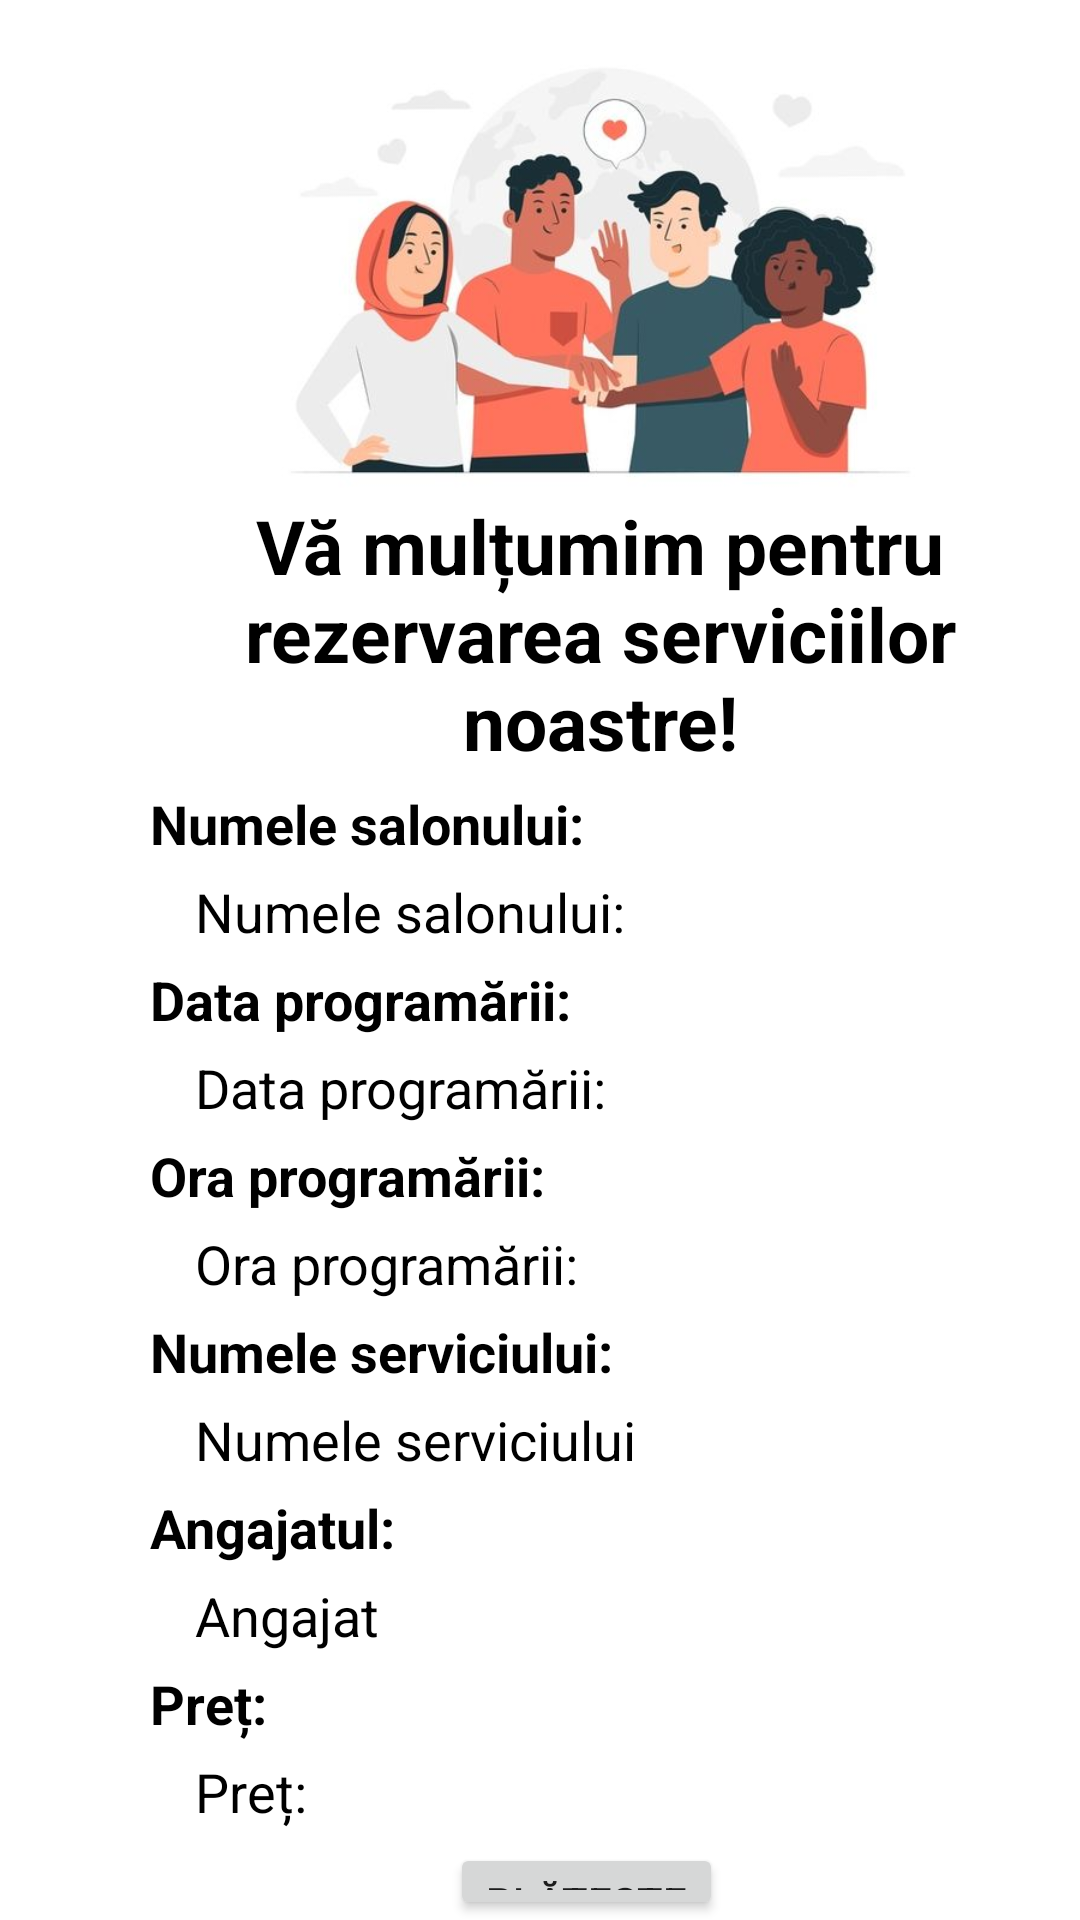

Write the Android layout XML for this screen, with the resource values it uses.
<!-- AndroidManifest.xml: application theme Theme.NavigationDrawer -->
<!-- res/layout/activity_payment.xml -->
<?xml version="1.0" encoding="utf-8"?>
<RelativeLayout xmlns:android="http://schemas.android.com/apk/res/android"
    xmlns:tools="http://schemas.android.com/tools"
    android:layout_width="match_parent"
    android:layout_height="match_parent"
    tools:context=".client.appointment.PaymentActivity">

    <LinearLayout
        android:layout_width="wrap_content"
        android:layout_height="wrap_content"
        android:layout_marginStart="50dp"
        android:layout_marginTop="15dp"
        android:orientation="vertical">


        <ImageView
            android:layout_width="300dp"
            android:layout_height="150dp"
            android:src="@drawable/thankyou" />

        <TextView
            android:layout_width="match_parent"
            android:layout_height="wrap_content"
            android:gravity="center"
            android:text="@string/thanks"
            android:textColor="@color/black"
            android:textSize="25sp"
            android:textStyle="bold" />

        <TextView
            android:layout_width="match_parent"
            android:layout_height="wrap_content"
            android:layout_marginTop="5dp"
            android:text="@string/salonName_"
            android:textColor="@color/black"
            android:textSize="18sp"
            android:textStyle="bold" />

        <TextView
            android:id="@+id/salonName"
            android:layout_width="match_parent"
            android:layout_height="wrap_content"
            android:layout_marginStart="15dp"
            android:layout_marginTop="5dp"
            android:text="@string/salonName_"
            android:textColor="@color/black"
            android:textSize="18sp" />

        <TextView
            android:layout_width="match_parent"
            android:layout_height="wrap_content"
            android:layout_marginTop="5dp"
            android:text="@string/date"
            android:textColor="@color/black"
            android:textSize="18sp"
            android:textStyle="bold" />

        <TextView
            android:id="@+id/date"
            android:layout_width="match_parent"
            android:layout_height="wrap_content"
            android:layout_marginStart="15dp"
            android:layout_marginTop="5dp"
            android:text="@string/date"
            android:textColor="@color/black"
            android:textSize="18sp" />

        <TextView
            android:layout_width="match_parent"
            android:layout_height="wrap_content"
            android:layout_marginTop="5dp"
            android:text="@string/hour"
            android:textColor="@color/black"
            android:textSize="18sp"
            android:textStyle="bold" />

        <TextView
            android:id="@+id/hour"
            android:layout_width="match_parent"
            android:layout_height="wrap_content"
            android:layout_marginStart="15dp"
            android:layout_marginTop="5dp"
            android:text="@string/hour"
            android:textColor="@color/black"
            android:textSize="18sp" />

        <TextView
            android:layout_width="match_parent"
            android:layout_height="wrap_content"
            android:layout_marginTop="5dp"
            android:text="@string/serviceName_"
            android:textColor="@color/black"
            android:textSize="18sp"
            android:textStyle="bold" />

        <TextView
            android:id="@+id/serviceName"
            android:layout_width="match_parent"
            android:layout_height="wrap_content"
            android:layout_marginStart="15dp"
            android:layout_marginTop="5dp"
            android:text="@string/serviceName"
            android:textColor="@color/black"
            android:textSize="18sp" />

        <TextView
            android:layout_width="match_parent"
            android:layout_height="wrap_content"
            android:layout_marginTop="5dp"
            android:text="@string/employee_"
            android:textColor="@color/black"
            android:textSize="18sp"
            android:textStyle="bold" />

        <TextView
            android:id="@+id/employeeName"
            android:layout_width="match_parent"
            android:layout_height="wrap_content"
            android:layout_marginStart="15dp"
            android:layout_marginTop="5dp"
            android:text="@string/employee"
            android:textColor="@color/black"
            android:textSize="18sp" />

        <TextView
            android:layout_width="match_parent"
            android:layout_height="wrap_content"
            android:layout_marginTop="5dp"
            android:text="@string/price_"
            android:textColor="@color/black"
            android:textSize="18sp"
            android:textStyle="bold" />

        <TextView
            android:id="@+id/price"
            android:layout_width="match_parent"
            android:layout_height="wrap_content"
            android:layout_marginStart="15dp"
            android:layout_marginTop="5dp"
            android:text="@string/price_"
            android:textColor="@color/black"
            android:textSize="18sp" />

        <Button
            android:id="@+id/btn_pay"
            android:layout_width="wrap_content"
            android:layout_height="wrap_content"
            android:layout_marginStart="100dp"
            android:layout_marginTop="5dp"
            android:text="@string/pay_now" />

        <Button
            android:id="@+id/salonPay"
            android:layout_width="wrap_content"
            android:layout_height="wrap_content"
            android:layout_marginStart="30dp"
            android:layout_marginTop="5dp"
            android:text="@string/salonPay" />

        <ProgressBar
            android:id="@+id/progressBar"
            android:layout_width="wrap_content"
            android:layout_height="wrap_content"
            android:layout_gravity="center"
            android:visibility="gone" />


    </LinearLayout>


</RelativeLayout>
<!-- resources referenced by this layout -->
<resources>
  <color name="black">#FF000000</color>
  <!-- drawable thankyou: jpg bitmap (drawable, 21693 bytes) -->
  <string name="date">Data programării:</string>
  <string name="employee">Angajat</string>
  <string name="employee_">Angajatul:</string>
  <string name="hour">Ora programării:</string>
  <string name="pay_now">Plătește</string>
  <string name="price_">Preț:</string>
  <string name="salonName_">Numele salonului:</string>
  <string name="salonPay">Aleg să plătesc la salon</string>
  <string name="serviceName">Numele serviciului</string>
  <string name="serviceName_">Numele serviciului:</string>
  <string name="thanks">Vă mulțumim pentru rezervarea serviciilor noastre!</string>
  <style name="Theme.NavigationDrawer" parent="Theme.MaterialComponents.Light.NoActionBar">
          
          <item name="colorPrimary">@color/lavender</item>
          <item name="colorPrimaryDark">@color/lavender</item>
          <item name="colorOnPrimary">@color/white</item>
          
          <item name="colorSecondary">@color/teal_200</item>
          <item name="colorSecondaryVariant">@color/teal_700</item>
          <item name="colorOnSecondary">@color/black</item>
          
          <item name="android:statusBarColor">?attr/colorPrimaryVariant</item>
          
      </style>
  <color name="lavender">#8692f7</color>
  <color name="white">#FFFFFFFF</color>
  <color name="teal_200">#FF03DAC5</color>
  <color name="teal_700">#FF018786</color>
</resources>
